Run: headless pygame with SDL's dummy video driver; simulated clock (each Clock.tick advances the game by its frame time, no real sleeping); random seed 0; keys injected as events and as key.get_pressed() state; no mouse input.
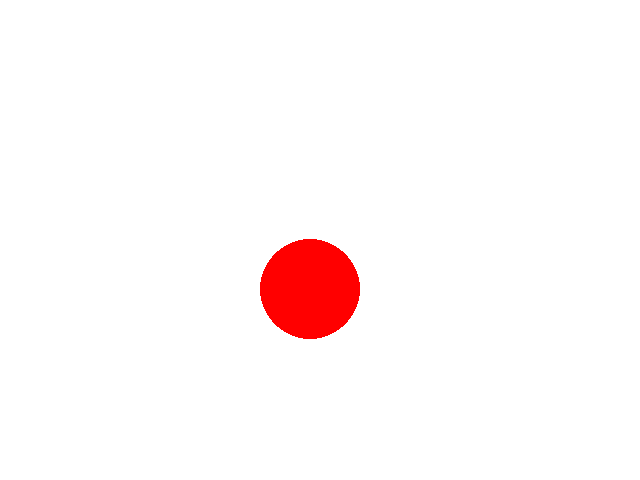
Frame 1 of 4 · flips 1–60 · no input
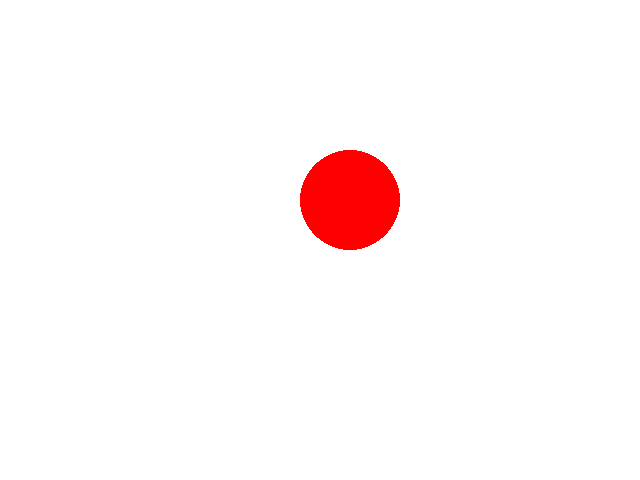
Frame 2 of 4 · flips 61–180 · tapped SPACE, RETURN · held RIGHT (→), D
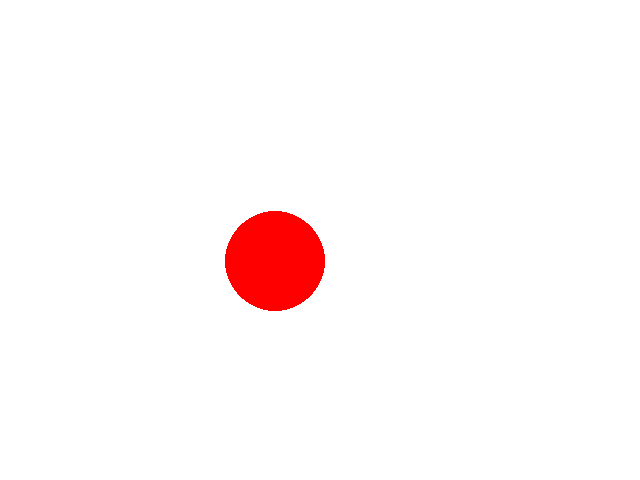
Frame 3 of 4 · flips 181–300 · held DOWN (↓), S
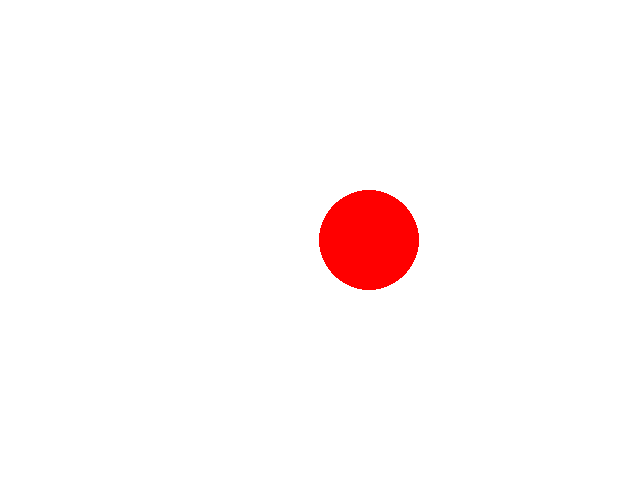
Frame 4 of 4 · flips 301–420 · held LEFT (←), A, UP (↑), W

The pygame program that drew these frames:

import pygame
import math

# Initialize Pygame
pygame.init()

# Set up the window
screen = pygame.display.set_mode((640, 480))
pygame.display.set_caption("Animating a Circle in a Circular Path")

# Set up the circle
radius = 50
center_x = 320
center_y = 240
angle = 0
angular_speed = 0.03

# Start the game loop
while True:
    # Handle events
    for event in pygame.event.get():
        if event.type == pygame.QUIT:
            pygame.quit()
            sys.exit()

    # Calculate the position of the circle on the circular path
    x = center_x + radius * math.cos(angle)
    y = center_y + radius * math.sin(angle)

    # Increment the angle to move the circle along the circular path
    angle += angular_speed

    # Draw the circle
    screen.fill((255, 255, 255))
    pygame.draw.circle(screen, (255, 0, 0), (int(x), int(y)), radius)
    pygame.display.flip()
